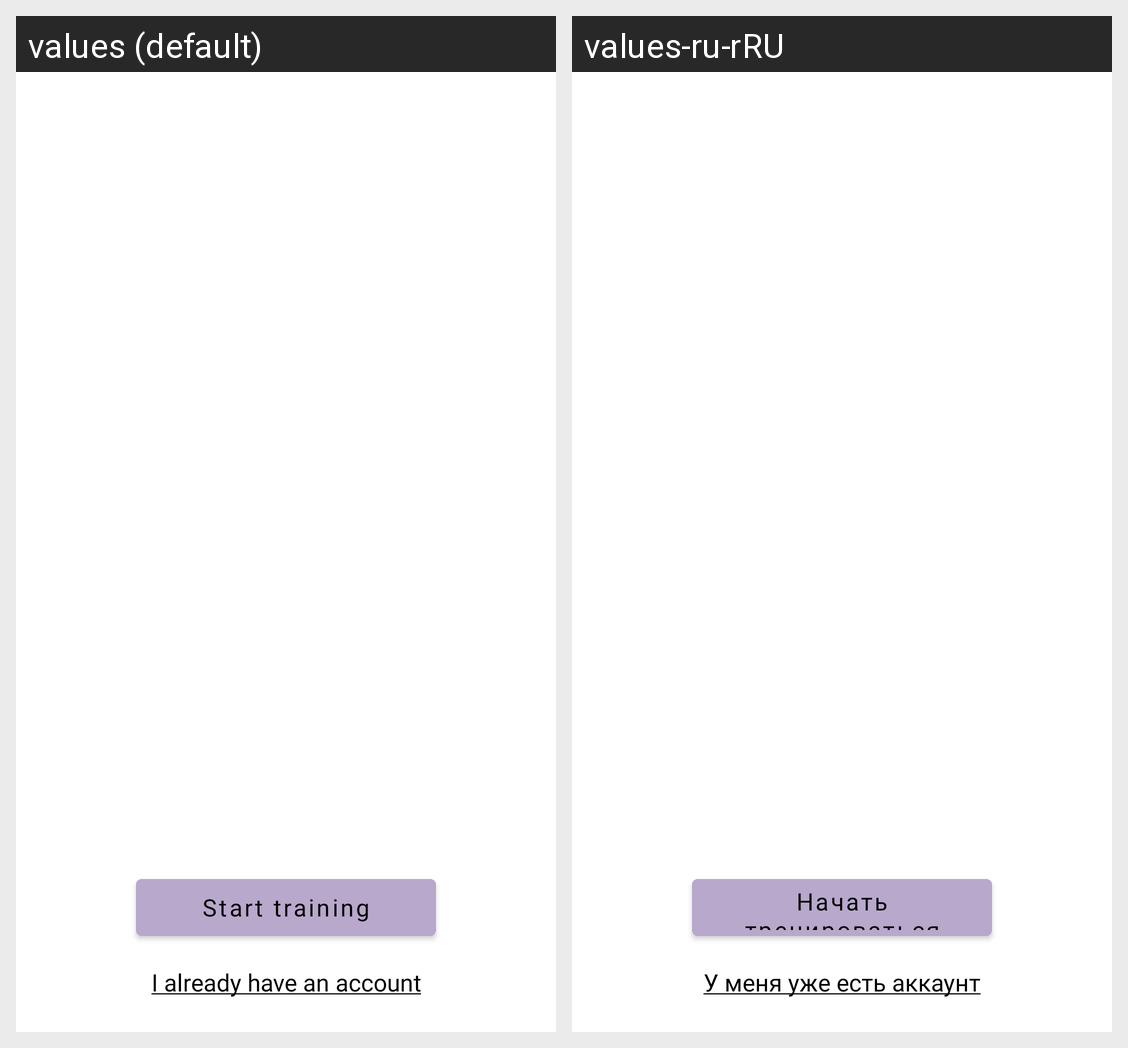

This grid shows one Android layout under two languages. Give, for every string resource on the screen, its name, the default text and each shown locale's text.
Android screen res/layout/fragment_onboarding_slide.xml rendered under 2 locales, left to right: values (default), values-ru-rRU. Device: Nexus 5 (rendered at 1080×1920; each locale shown at half size, 540×960, under a caption strip naming it); theme Theme.XCards.
Strings drawn on this screen, with the default value and each locale's value (text and hints the layout hard-codes, and strings that could not be matched under every locale, appear in the picture but are not listed):

start_training
  values: Start training
  values-ru-rRU: Начать тренироваться

for_owners_of_accounts
  values: I already have an account
  values-ru-rRU: У меня уже есть аккаунт
